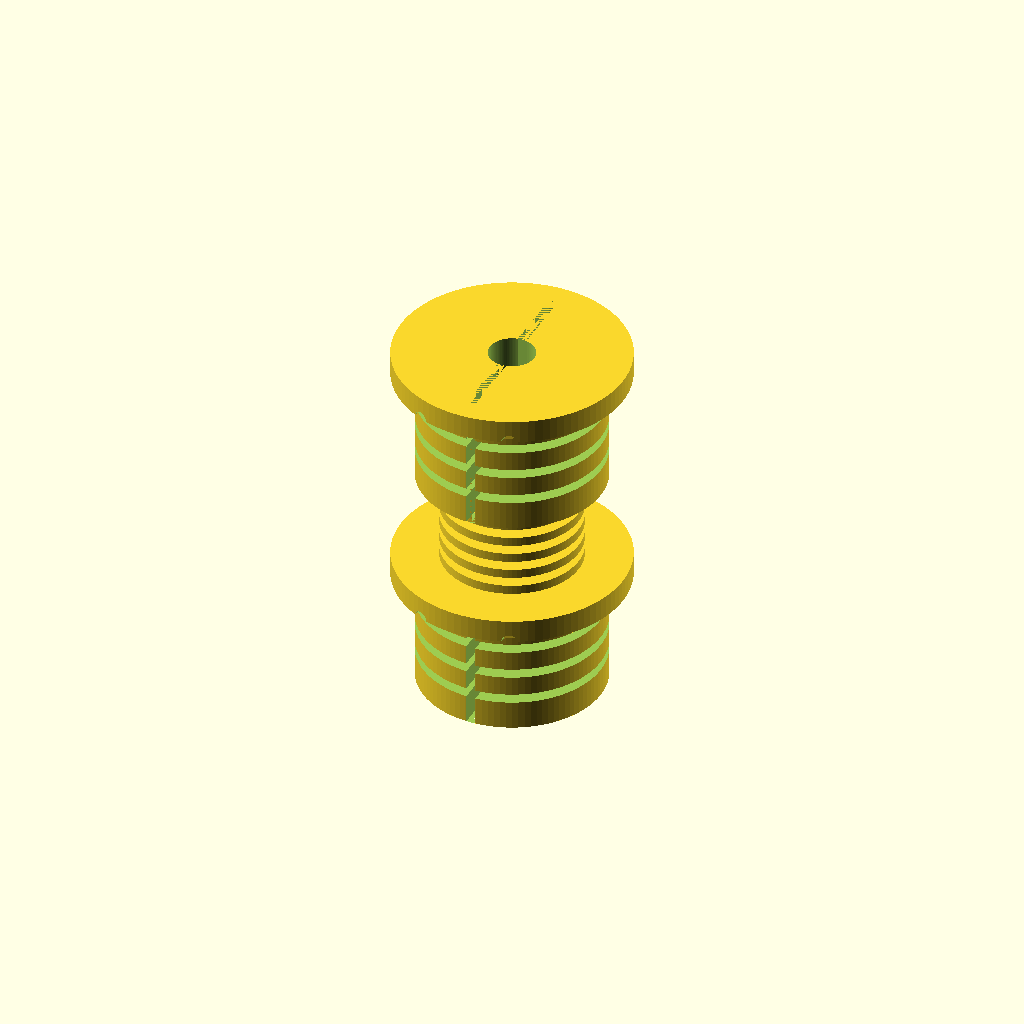
Cell 1 — every parameter at its default value.
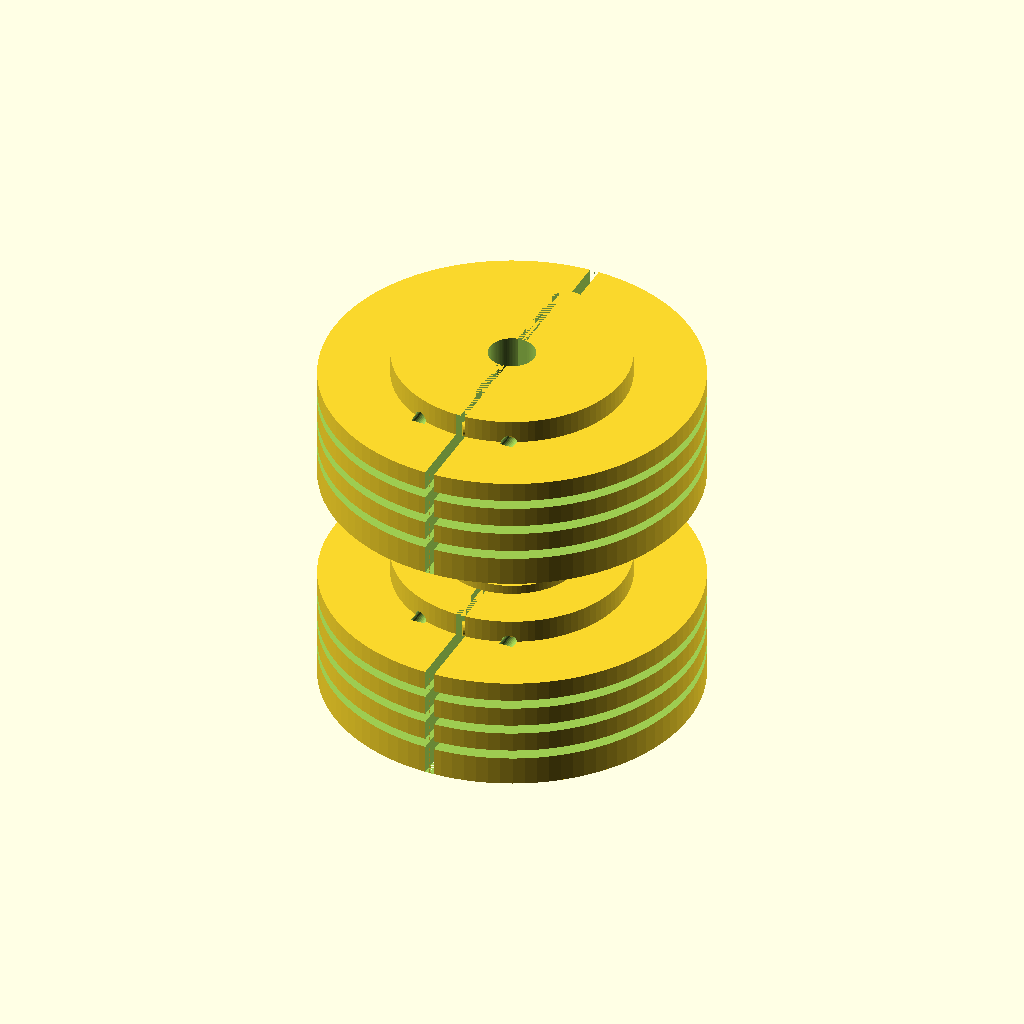
Cell 2: the same model with hub_diameter = 80.
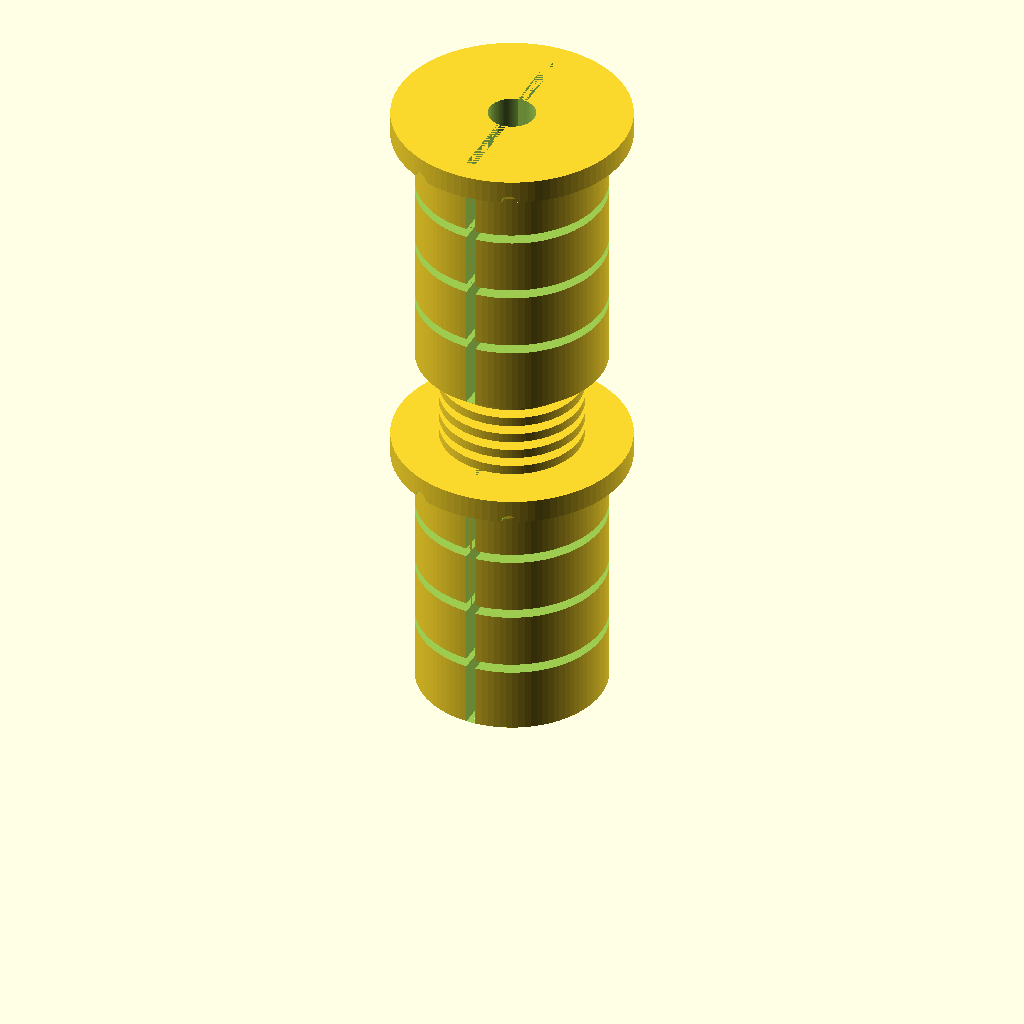
Cell 3 — hub_length set to 60, the other parameters unchanged.
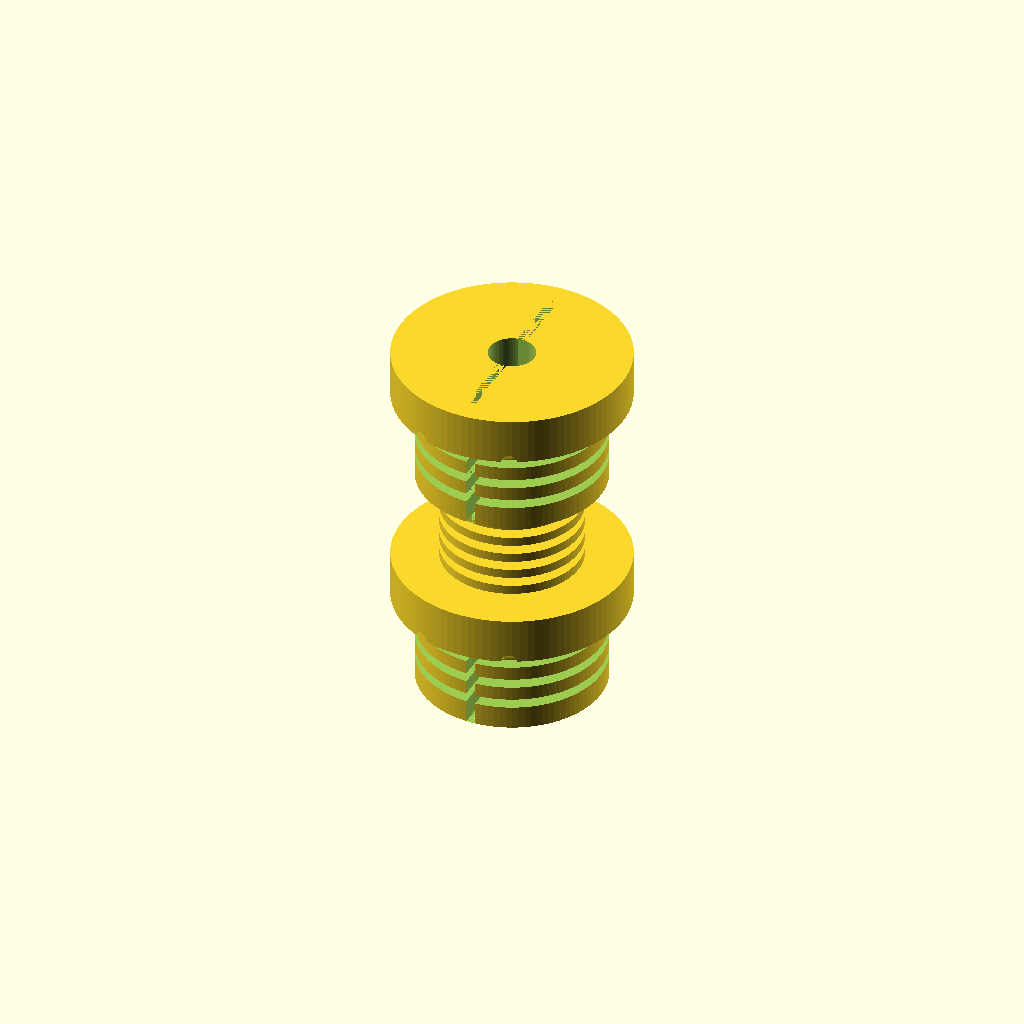
Cell 4 — flange_thickness set to 10, the other parameters unchanged.
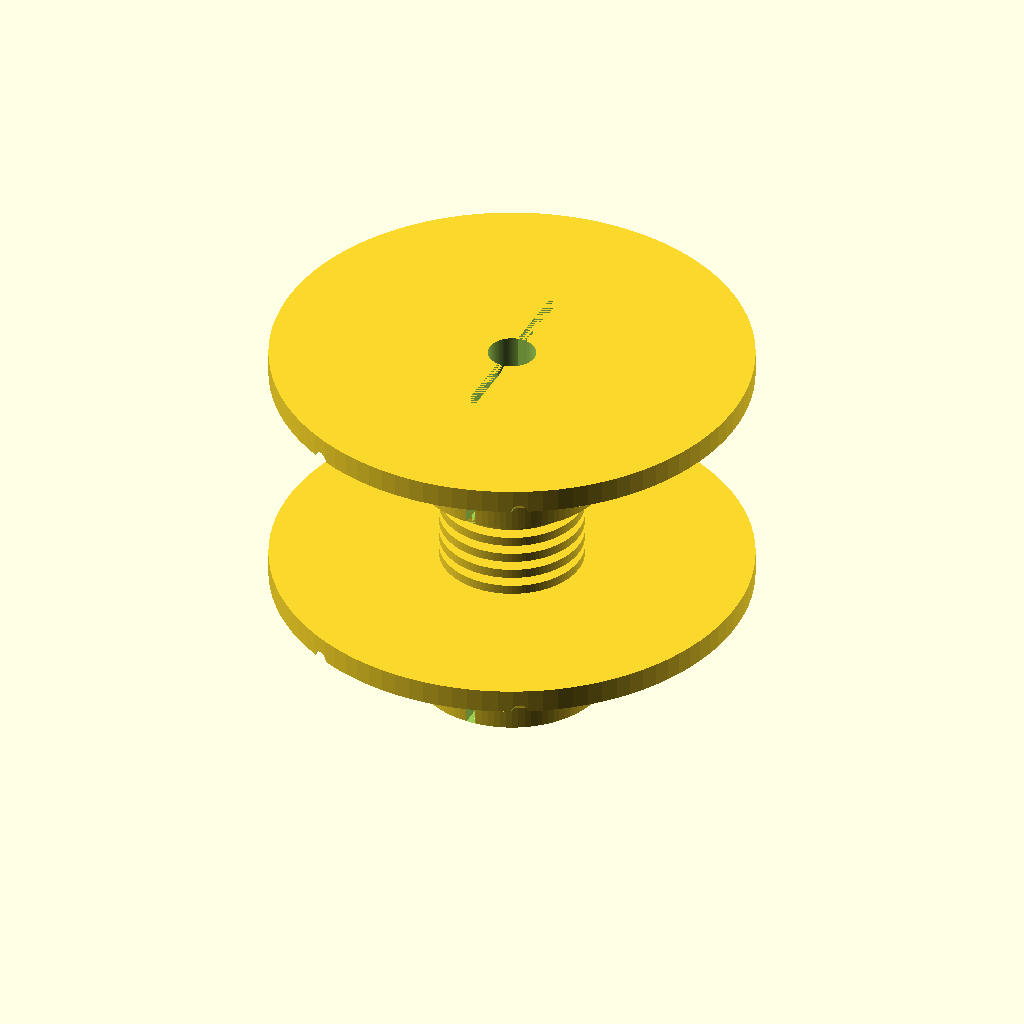
Cell 5 — flange_diameter set to 100, the other parameters unchanged.
All cells are drawn from one camera (rotation 55°, 0°, 25°, orthographic, colour scheme Cornfield), so only the parameter changes between them.
The OpenSCAD source (TracePart/objfile_12/output_1/objfile_12.scad):

// Parameters
hub_diameter = 40;
hub_length = 30;
bore_diameter = 10;
flange_thickness = 5;
flange_diameter = 50;
screw_hole_diameter = 3;
screw_count = 6;
groove_count = 3;
groove_depth = 2;
groove_width = 2;
bellows_length = 20;
bellows_diameter = 30;
screw_length = 8;
screw_head_diameter = 5;
hex_screw_flat_diameter = 5;
hex_screw_height = 4;

// Modules
module coupling_hub() {
    difference() {
        union() {
            // Main body
            cylinder(d=hub_diameter, h=hub_length - flange_thickness, $fn=100);
            // Flange
            translate([0, 0, hub_length - flange_thickness])
                cylinder(d=flange_diameter, h=flange_thickness, $fn=100);
        }
        // Bore
        translate([0, 0, -1])
            cylinder(d=bore_diameter, h=hub_length + 2, $fn=100);
        // Clamping slit
        translate([-1, -hub_diameter/2, 0])
            cube([2, hub_diameter, hub_length]);
        // Screw holes in flange
        for (i = [0 : 360/screw_count : 360 - 360/screw_count]) {
            angle = i;
            x = (flange_diameter/2 - 5) * cos(angle);
            y = (flange_diameter/2 - 5) * sin(angle);
            translate([x, y, hub_length - flange_thickness])
                rotate([90, 0, 0])
                    cylinder(d=screw_hole_diameter, h=flange_thickness + 2, $fn=30);
        }
        // Grooves
        for (i = [1 : groove_count]) {
            z = i * (hub_length - flange_thickness) / (groove_count + 1);
            translate([0, 0, z])
                cylinder(d=hub_diameter + 1, h=groove_width, $fn=100);
        }
    }
}

module bellows() {
    // Accordion-style bellows
    segment_height = bellows_length / 10;
    for (i = [0 : 9]) {
        d = (i % 2 == 0) ? bellows_diameter : bellows_diameter - 6;
        translate([0, 0, i * segment_height])
            cylinder(d=d, h=segment_height, $fn=100);
    }
}

module clamping_screw() {
    union() {
        // Hex head
        cylinder(d=hex_screw_flat_diameter, h=hex_screw_height, $fn=6);
        // Shaft
        translate([0, 0, hex_screw_height])
            cylinder(d=screw_hole_diameter, h=screw_length, $fn=30);
    }
}

// Assembly
module coupling_assembly() {
    // First hub
    coupling_hub();

    // First set of screws
    for (i = [0 : 360/screw_count : 360 - 360/screw_count]) {
        angle = i;
        x = (flange_diameter/2 - 5) * cos(angle);
        y = (flange_diameter/2 - 5) * sin(angle);
        translate([x, y, hub_length - flange_thickness + 0.5])
            rotate([90, 0, angle])
                clamping_screw();
    }

    // Bellows
    translate([0, 0, hub_length])
        bellows();

    // Second hub
    translate([0, 0, hub_length + bellows_length])
        coupling_hub();

    // Second set of screws
    for (i = [0 : 360/screw_count : 360 - 360/screw_count]) {
        angle = i;
        x = (flange_diameter/2 - 5) * cos(angle);
        y = (flange_diameter/2 - 5) * sin(angle);
        translate([x, y, hub_length + bellows_length + hub_length - flange_thickness + 0.5])
            rotate([90, 0, angle])
                clamping_screw();
    }
}

// Render the full assembly
coupling_assembly();
Customizer parameters (derived from the source; name, type, default, range or options):
hub_diameter: number, default 40
hub_length: number, default 30
bore_diameter: number, default 10
flange_thickness: number, default 5
flange_diameter: number, default 50
screw_hole_diameter: number, default 3
screw_count: number, default 6
groove_count: number, default 3
groove_depth: number, default 2
groove_width: number, default 2
bellows_length: number, default 20
bellows_diameter: number, default 30
screw_length: number, default 8
screw_head_diameter: number, default 5
hex_screw_flat_diameter: number, default 5
hex_screw_height: number, default 4
